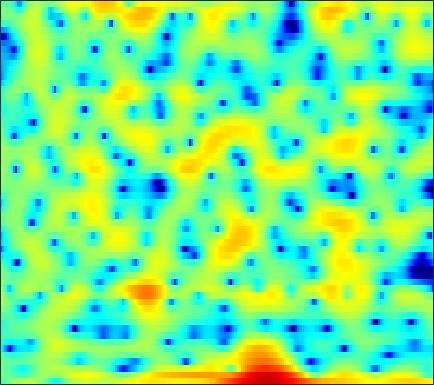

The file beside this chart, header and first rows:
-3.4687, -2.6898, -1.7156, -0.86577, -0.30119, 0.36663, 0.94255, 1.3108, 1.7206, 2.0405, 2.2751, 2.3884, 2.4596, 2.4433, 2.3607, 2.1523, 1.8247, 1.4765, 0.88271, 0.12002, -0.87565, -1.7599, -3.1269, -4.6387
-0.7969, -0.8136, -0.9282, -1.162, -1.425, -1.887, -2.442, -2.892, -3.429, -3.745, -3.678, -3.35, -2.623, -1.744, -1.081, -0.2731, 0.3825, 0.7601, 1.107, 1.286, 1.315, 1.255, 1.103, 0.9289
-1.273, -1.354, -1.593, -1.994, -2.408, -3.11, -3.979, -4.709, -5.705, -6.485, -6.699, -6.342, -5.328, -4.039, -3.055, -1.841, -0.7848, -0.1045, 0.6482, 1.248, 1.713, 1.988, 2.265, 2.453
-1.124, -1.253, -1.45, -1.658, -1.811, -1.997, -2.142, -2.211, -2.237, -2.174, -2.01, -1.817, -1.48, -1.075, -0.7337, -0.258, 0.2257, 0.5744, 1.002, 1.372, 1.671, 1.843, 1.992, 2.036
-2.435, -2.999, -3.694, -4.256, -4.557, -4.762, -4.75, -4.629, -4.351, -3.988, -3.558, -3.197, -2.675, -2.096, -1.627, -0.9643, -0.2812, 0.2307, 0.8848, 1.484, 2.004, 2.331, 2.67, 2.886
-6.038, -8.236, -12.22, -18.07, -20.67, -15.87, -12.09, -10.32, -8.861, -8.139, -7.944, -8.028, -8.219, -8.087, -7.503, -6.059, -4.2, -2.801, -1.076, 0.4073, 1.632, 2.391, 3.202, 3.8
-4.072, -4.946, -6.025, -6.818, -7.101, -7.06, -6.738, -6.506, -6.357, -6.533, -7.156, -7.982, -9.57, -11.24, -11.42, -9.196, -6.066, -3.979, -1.69, 0.1154, 1.526, 2.362, 3.217, 3.821
-3.588, -3.483, -3.358, -3.236, -3.133, -2.974, -2.806, -2.691, -2.569, -2.474, -2.389, -2.323, -2.19, -1.947, -1.665, -1.137, -0.4719, 0.0834, 0.8327, 1.532, 2.126, 2.484, 2.816, 2.965
-5.163, -4.443, -3.667, -3.054, -2.674, -2.257, -1.912, -1.683, -1.405, -1.142, -0.8776, -0.6696, -0.3639, -0.02047, 0.2618, 0.6625, 1.067, 1.365, 1.743, 2.069, 2.314, 2.423, 2.452, 2.323
-4.95, -4.21, -3.47, -2.945, -2.664, -2.418, -2.279, -2.2, -2.093, -1.956, -1.752, -1.536, -1.164, -0.7115, -0.3316, 0.2009, 0.7241, 1.101, 1.567, 1.96, 2.259, 2.413, 2.509, 2.464
-2.454, -2.23, -2.128, -2.235, -2.459, -2.938, -3.62, -4.229, -5.083, -5.768, -6.006, -5.777, -4.979, -3.888, -3.03, -1.904, -0.8692, -0.1677, 0.6513, 1.341, 1.919, 2.269, 2.638, 2.889
0.3498, 0.1005, -0.3871, -1.085, -1.797, -3.004, -4.654, -6.35, -9.555, -15.11, -35.2, -19.63, -11.83, -8.037, -6.143, -4.339, -2.982, -2.134, -1.14, -0.2472, 0.6083, 1.223, 1.949, 2.572
2.392, 1.805, 0.9545, 0.05652, -0.6307, -1.539, -2.475, -3.199, -4.207, -5.082, -5.602, -5.641, -5.428, -5.181, -5.08, -5.166, -5.511, -5.772, -5.595, -4.469, -2.776, -1.467, 0.07544, 1.295
3.178, 1.756, -0.2924, -2.023, -2.664, -2.507, -1.678, -0.9893, -0.263, 0.1788, 0.3831, 0.3763, 0.1406, -0.4598, -1.252, -2.918, -5.734, -8.96, -13.12, -8.859, -4.237, -1.985, -0.0184, 1.16
1.964, -0.08694, -3.729, -8.434, -10.01, -6.367, -2.953, -1.169, 0.4918, 1.593, 2.278, 2.57, 2.732, 2.684, 2.454, 2.005, 1.513, 1.195, 0.9073, 0.9278, 1.15, 1.266, 1.163, 0.6633
0.9958, 0.2168, -0.7518, -1.458, -1.728, -1.748, -1.379, -0.9752, -0.4018, 0.1806, 0.7077, 1.044, 1.39, 1.62, 1.746, 1.83, 1.826, 1.772, 1.671, 1.514, 1.236, 0.9621, 0.4566, -0.2914
0.1784, -0.3053, -0.9433, -1.494, -1.812, -2.104, -2.212, -2.145, -1.854, -1.401, -0.8383, -0.374, 0.2329, 0.7581, 1.117, 1.5, 1.761, 1.878, 1.944, 1.874, 1.675, 1.456, 1.077, 0.5947
-0.8684, -1.472, -2.344, -3.327, -4.112, -5.141, -6.008, -6.29, -5.877, -4.72, -3.239, -2.11, -0.7261, 0.4449, 1.155, 1.898, 2.432, 2.705, 2.903, 2.919, 2.799, 2.611, 2.239, 1.763
-2.962, -3.518, -4.355, -5.516, -6.733, -9.195, -13.71, -21.61, -19.1, -10.01, -5.476, -3.154, -0.88, 0.8114, 1.77, 2.713, 3.35, 3.652, 3.829, 3.807, 3.6, 3.325, 2.833, 2.207
-8.455, -7.78, -6.846, -6.178, -5.963, -5.887, -5.818, -5.607, -4.75, -3.338, -1.704, -0.4993, 0.9435, 2.071, 2.735, 3.382, 3.754, 3.852, 3.772, 3.476, 2.951, 2.462, 1.684, 0.82
-14.86, -11.35, -8.174, -5.951, -4.658, -3.3, -2.173, -1.388, -0.4104, 0.5165, 1.414, 2.022, 2.734, 3.295, 3.585, 3.804, 3.781, 3.597, 3.122, 2.321, 1.197, 0.1454, -1.539, -3.377
-9.115, -7.9, -6.099, -4.376, -3.184, -1.732, -0.5206, 0.2733, 1.159, 1.878, 2.473, 2.829, 3.168, 3.405, 3.503, 3.475, 3.277, 2.99, 2.368, 1.411, 0.02003, -1.462, -4.186, -8.442
-10.71, -8.253, -5.75, -3.709, -2.492, -1.131, -0.07356, 0.5237, 1.109, 1.508, 1.701, 1.767, 1.774, 1.718, 1.678, 1.62, 1.571, 1.499, 1.32, 1.018, 0.5091, -0.0004911, -0.7805, -1.576
-7.12, -5.488, -3.621, -2.127, -1.182, -0.2557, 0.3542, 0.601, 0.6694, 0.4273, -0.113, -0.694, -1.571, -2.42, -2.836, -2.789, -2.188, -1.534, -0.6291, 0.1271, 0.7128, 1.058, 1.343, 1.542
-2.157, -1.618, -0.8077, -0.09698, 0.3665, 0.7857, 0.9373, 0.8542, 0.4293, -0.4623, -1.881, -3.457, -6.458, -11.61, -18.96, -16.59, -9.161, -6.075, -3.272, -1.335, 0.1178, 0.9892, 1.866, 2.522
-1.704, -1.268, -0.5883, 0.09767, 0.5016, 0.8757, 0.9967, 0.8905, 0.4387, -0.3657, -1.556, -2.713, -4.53, -6.308, -7.338, -7.616, -6.827, -5.81, -4.241, -2.64, -1.063, -0.02934, 1.203, 2.169
-5.793, -4.375, -2.592, -1.145, -0.3071, 0.4864, 0.9222, 1.014, 0.8468, 0.3583, -0.4413, -1.21, -2.497, -3.977, -5.191, -6.945, -8.563, -9.192, -8.379, -6.039, -3.514, -1.836, 0.04116, 1.483
-10.19, -6.911, -3.958, -1.954, -0.8724, 0.1582, 0.7737, 1.009, 1.054, 0.7866, 0.2197, -0.3998, -1.517, -3.051, -4.549, -7.246, -11.13, -14.46, -13.09, -8.181, -4.601, -2.598, -0.5348, 0.9905
-3.895, -3.198, -2.218, -1.25, -0.6321, 0.01575, 0.4617, 0.6674, 0.7713, 0.6857, 0.412, 0.07972, -0.4953, -1.231, -1.856, -2.678, -3.341, -3.582, -3.453, -2.818, -1.911, -1.171, -0.2392, 0.5826
-1.315, -1.109, -0.7852, -0.4552, -0.2194, 0.04973, 0.2827, 0.4198, 0.5419, 0.605, 0.6032, 0.5442, 0.4128, 0.2105, 0.04164, -0.1961, -0.4068, -0.5153, -0.5888, -0.5675, -0.4858, -0.3756, -0.2355, -0.06255
-0.06197, -0.02874, -0.003963, -0.05398, -0.1037, -0.1397, -0.1182, -0.03725, 0.169, 0.4553, 0.7712, 1.005, 1.239, 1.394, 1.439, 1.399, 1.262, 1.09, 0.7947, 0.4088, -0.03383, -0.4091, -0.893, -1.343
0.9361, 0.8678, 0.5106, -0.09852, -0.7076, -1.592, -2.272, -2.366, -1.779, -0.6787, 0.5153, 1.313, 2.164, 2.739, 2.982, 3.084, 2.933, 2.657, 2.071, 1.236, 0.1299, -0.8981, -2.519, -4.366
1.451, 1.421, 0.8118, -0.4131, -1.962, -5.349, -12.3, -24.13, -9.057, -3.42, -0.2148, 1.351, 2.808, 3.67, 4.024, 4.153, 3.911, 3.527, 2.717, 1.588, 0.08173, -1.329, -3.814, -7.397
0.9225, 1.059, 0.8539, 0.217, -0.5123, -1.641, -2.598, -2.795, -2.084, -0.723, 0.6886, 1.59, 2.458, 2.962, 3.106, 2.974, 2.491, 1.901, 0.8593, -0.4738, -1.919, -3.035, -4.295, -5.199
1.141, 1.264, 1.296, 1.119, 0.9589, 0.7322, 0.6125, 0.6386, 0.8328, 1.192, 1.599, 1.892, 2.155, 2.229, 2.106, 1.672, 0.8889, 0.01532, -1.583, -3.752, -6.611, -8.976, -10.94, -9.48
1.505, 1.452, 1.235, 0.9721, 0.7646, 0.532, 0.4383, 0.4747, 0.653, 0.9387, 1.256, 1.455, 1.667, 1.714, 1.611, 1.263, 0.595, -0.1348, -1.529, -3.468, -6.199, -8.648, -10.62, -8.523
0.931, 0.5126, -0.2984, -1.264, -2.072, -2.972, -3.414, -3.303, -2.659, -1.786, -0.9306, -0.3843, 0.1713, 0.5373, 0.7109, 0.7941, 0.7257, 0.5751, 0.2725, -0.1473, -0.5267, -0.7205, -0.7071, -0.3188
-0.3805, -1.175, -2.66, -4.964, -7.451, -12.66, -19.41, -14.86, -9.28, -6.204, -4.321, -3.384, -2.587, -2.057, -1.737, -1.306, -0.78, -0.3462, 0.2769, 0.8865, 1.47, 1.885, 2.384, 2.834
-1.583, -2.16, -3.251, -4.753, -6.112, -7.964, -9.022, -8.845, -7.763, -6.688, -6.041, -5.956, -6.242, -6.906, -7.387, -7.274, -5.892, -4.363, -2.31, -0.4682, 1.007, 1.928, 2.909, 3.637
-3.023, -3.023, -3.203, -3.53, -3.825, -4.25, -4.628, -4.843, -5.114, -5.431, -6.061, -6.873, -8.563, -11.64, -15.83, -23.79, -13.27, -8.62, -4.619, -1.83, 0.1932, 1.385, 2.619, 3.52
-5.238, -4.566, -3.953, -3.589, -3.462, -3.443, -3.583, -3.767, -4.126, -4.591, -5.168, -5.657, -6.354, -6.969, -7.192, -6.909, -5.778, -4.543, -2.742, -1.048, 0.4459, 1.376, 2.417, 3.201
-6.743, -5.582, -4.391, -3.631, -3.296, -3.105, -3.174, -3.396, -3.845, -4.444, -5.005, -5.295, -5.461, -5.201, -4.757, -3.9, -2.845, -1.986, -0.8397, 0.2215, 1.159, 1.753, 2.409, 2.916
-5.535, -4.437, -3.264, -2.453, -2.069, -1.9, -2.12, -2.564, -3.562, -5.064, -7.075, -8.578, -9.237, -7.551, -5.692, -3.378, -1.532, -0.4317, 0.7131, 1.518, 2.026, 2.261, 2.384, 2.423
-3.642, -2.628, -1.54, -0.6664, -0.2172, 0.0689, -0.05851, -0.4513, -1.496, -3.303, -6.179, -9.248, -11.42, -7.242, -4.141, -1.163, 0.8409, 1.853, 2.688, 3.004, 2.813, 2.345, 1.321, -0.03658
-5.448, -4.242, -2.775, -1.562, -0.8427, -0.1127, 0.3186, 0.4461, 0.3842, 0.1178, -0.1872, -0.3383, -0.1747, 0.436, 1.09, 2.007, 2.767, 3.147, 3.313, 3.034, 2.22, 1.154, -1.061, -4.803
-10.52, -8.599, -6.416, -4.664, -3.557, -2.341, -1.367, -0.7862, -0.155, 0.3545, 0.7752, 1.089, 1.508, 1.938, 2.255, 2.617, 2.854, 2.92, 2.809, 2.424, 1.742, 1.041, -0.1243, -1.381
-13.45, -11.28, -8.907, -6.955, -5.705, -4.284, -3.061, -2.248, -1.284, -0.4259, 0.3313, 0.8506, 1.461, 1.983, 2.304, 2.626, 2.808, 2.837, 2.733, 2.461, 2.025, 1.616, 1.002, 0.3688
-12.32, -11.07, -9.466, -8.001, -6.993, -5.716, -4.515, -3.629, -2.483, -1.383, -0.3376, 0.3699, 1.224, 1.937, 2.37, 2.806, 3.069, 3.145, 3.087, 2.857, 2.472, 2.09, 1.491, 0.8238
-11.05, -10.44, -9.688, -8.992, -8.473, -7.639, -6.613, -5.665, -4.218, -2.671, -1.151, -0.1036, 1.138, 2.163, 2.78, 3.397, 3.775, 3.901, 3.863, 3.586, 3.083, 2.553, 1.657, 0.5844
-10.61, -10.51, -10.73, -11.29, -11.92, -12.81, -12.58, -11.06, -7.992, -4.94, -2.339, -0.6789, 1.132, 2.551, 3.374, 4.18, 4.67, 4.84, 4.801, 4.46, 3.799, 3.08, 1.784, 0.02593
-11.36, -11.66, -12.27, -13.39, -14.8, -18.19, -21.49, -17.08, -10.79, -6.355, -3.102, -1.195, 0.8529, 2.415, 3.313, 4.181, 4.708, 4.89, 4.858, 4.522, 3.866, 3.16, 1.913, 0.2453
-13.87, -14.27, -14.14, -13.53, -12.92, -11.84, -10.39, -8.964, -6.723, -4.4, -2.261, -0.8286, 0.7927, 2.079, 2.834, 3.565, 3.996, 4.13, 4.076, 3.763, 3.221, 2.671, 1.765, 0.7344
-21.12, -26.25, -20.84, -15.17, -12.38, -9.536, -7.233, -5.724, -3.871, -2.178, -0.6518, 0.3711, 1.531, 2.451, 2.977, 3.46, 3.69, 3.703, 3.522, 3.124, 2.546, 2.017, 1.212, 0.3594
-11.99, -12.53, -11.59, -9.491, -7.813, -5.775, -3.962, -2.757, -1.312, -0.03422, 1.109, 1.837, 2.663, 3.287, 3.609, 3.833, 3.816, 3.643, 3.197, 2.536, 1.671, 0.9206, -0.1593, -1.338
-4.407, -4.32, -4.002, -3.416, -2.849, -2.014, -1.15, -0.4889, 0.3846, 1.241, 2.052, 2.621, 3.263, 3.738, 3.95, 3.999, 3.755, 3.358, 2.541, 1.401, -0.02072, -1.23, -2.929, -4.621
-0.975, -0.8323, -0.6668, -0.5413, -0.4739, -0.4278, -0.4052, -0.3281, -0.05157, 0.5194, 1.319, 2.014, 2.887, 3.571, 3.896, 4.012, 3.709, 3.172, 2, 0.1925, -2.356, -4.798, -8.466, -10.52
-0.3702, -0.1141, 0.03654, -0.1389, -0.5308, -1.456, -2.902, -4.329, -6.001, -5.514, -2.977, -1.034, 1.102, 2.586, 3.314, 3.814, 3.792, 3.44, 2.459, 0.8422, -1.576, -4.052, -8.163, -9.786
-3.266, -2.663, -2.283, -2.371, -2.781, -3.903, -5.88, -8.138, -12.05, -11.5, -6.915, -4.123, -1.529, 0.195, 1.061, 1.774, 2.067, 2.048, 1.748, 1.193, 0.4908, -0.03278, -0.5575, -0.6556
